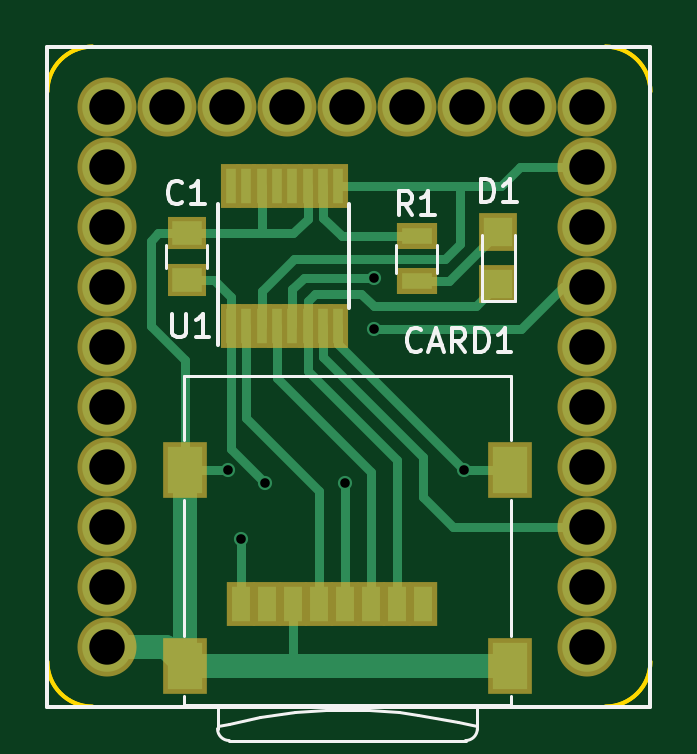
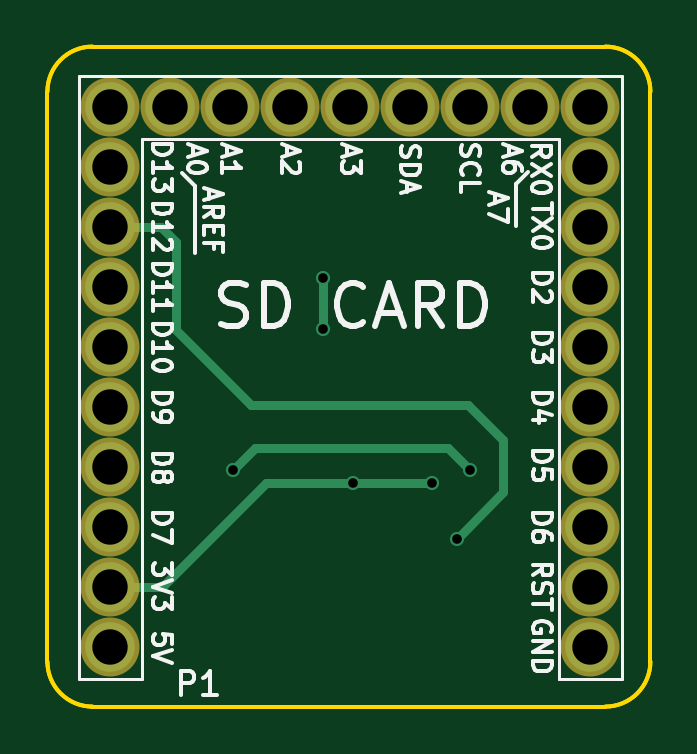
Circuit board: 10 layer files. Board 25.5 x 27.9 mm.
- bottom_copper: Microduino_SD_DE-B.Cu.gbr (2185 bytes)
- bottom_mask: Microduino_SD_DE-B.Mask.gbr (1009 bytes)
- paste: Microduino_SD_DE-B.Paste.gbr (276 bytes)
- bottom_silk: Microduino_SD_DE-B.SilkS.gbr (23501 bytes)
- outline: Microduino_SD_DE-Edge.Cuts.gbr (1339 bytes)
- top_copper: Microduino_SD_DE-F.Cu.gbr (5963 bytes)
- top_mask: Microduino_SD_DE-F.Mask.gbr (2103 bytes)
- paste: Microduino_SD_DE-F.Paste.gbr (1370 bytes)
- top_silk: Microduino_SD_DE-F.SilkS.gbr (5687 bytes)
- drill: Microduino_SD_DE.drl (691 bytes)

=== bottom_copper: Microduino_SD_DE-B.Cu.gbr ===
G04 #@! TF.FileFunction,Copper,L2,Bot,Signal*
%FSLAX46Y46*%
G04 Gerber Fmt 4.6, Leading zero omitted, Abs format (unit mm)*
G04 Created by KiCad (PCBNEW 4.0.6) date 07/30/17 20:13:49*
%MOMM*%
%LPD*%
G01*
G04 APERTURE LIST*
%ADD10C,0.100000*%
%ADD11C,2.100000*%
%ADD12C,0.600000*%
%ADD13C,0.400000*%
G04 APERTURE END LIST*
D10*
D11*
X161569400Y-67843400D03*
X161569400Y-70383400D03*
X161569400Y-72923400D03*
X161569400Y-75463400D03*
X161569400Y-78003400D03*
X161569400Y-80543400D03*
X161569400Y-83083400D03*
X161569400Y-85623400D03*
X161569400Y-88163400D03*
X161569400Y-65303400D03*
X159029400Y-65303400D03*
X156489400Y-65303400D03*
X153949400Y-65303400D03*
X151409400Y-65303400D03*
X148869400Y-65303400D03*
X146329400Y-65303400D03*
X143789400Y-65303400D03*
X141249400Y-65303400D03*
X141249400Y-67843400D03*
X141249400Y-70383400D03*
X141249400Y-72923400D03*
X141249400Y-75463400D03*
X141249400Y-78003400D03*
X141249400Y-80543400D03*
X141249400Y-83083400D03*
X141249400Y-85623400D03*
X141249400Y-88163400D03*
D12*
X147941000Y-81225000D03*
X151301000Y-81215000D03*
X156361000Y-80655000D03*
X146361000Y-80655000D03*
X146911000Y-83565000D03*
X152551000Y-74705000D03*
X152551000Y-72525000D03*
D13*
X147941000Y-81225000D02*
X147951000Y-81215000D01*
X147951000Y-81215000D02*
X151301000Y-81215000D01*
X151301000Y-81215000D02*
X154971000Y-81215000D01*
X154971000Y-81215000D02*
X159379400Y-85623400D01*
X159379400Y-85623400D02*
X161569400Y-85623400D01*
X146361000Y-80645000D02*
X146361000Y-80655000D01*
X147261000Y-79745000D02*
X146361000Y-80645000D01*
X155451000Y-79745000D02*
X147261000Y-79745000D01*
X155451000Y-79745000D02*
X156361000Y-80655000D01*
X159442600Y-70383400D02*
X161569400Y-70383400D01*
X158801000Y-71025000D02*
X159442600Y-70383400D01*
X158801000Y-74715000D02*
X158801000Y-71025000D01*
X155601000Y-77915000D02*
X158801000Y-74715000D01*
X146411000Y-77915000D02*
X155601000Y-77915000D01*
X144951000Y-79375000D02*
X146411000Y-77915000D01*
X144951000Y-81605000D02*
X144951000Y-79375000D01*
X146911000Y-83565000D02*
X144951000Y-81605000D01*
X152551000Y-72525000D02*
X152551000Y-74705000D01*
M02*

=== bottom_mask: Microduino_SD_DE-B.Mask.gbr ===
G04 #@! TF.FileFunction,Soldermask,Bot*
%FSLAX46Y46*%
G04 Gerber Fmt 4.6, Leading zero omitted, Abs format (unit mm)*
G04 Created by KiCad (PCBNEW 4.0.6) date 07/30/17 20:13:49*
%MOMM*%
%LPD*%
G01*
G04 APERTURE LIST*
%ADD10C,0.100000*%
%ADD11C,2.500000*%
G04 APERTURE END LIST*
D10*
D11*
X161569400Y-67843400D03*
X161569400Y-70383400D03*
X161569400Y-72923400D03*
X161569400Y-75463400D03*
X161569400Y-78003400D03*
X161569400Y-80543400D03*
X161569400Y-83083400D03*
X161569400Y-85623400D03*
X161569400Y-88163400D03*
X161569400Y-65303400D03*
X159029400Y-65303400D03*
X156489400Y-65303400D03*
X153949400Y-65303400D03*
X151409400Y-65303400D03*
X148869400Y-65303400D03*
X146329400Y-65303400D03*
X143789400Y-65303400D03*
X141249400Y-65303400D03*
X141249400Y-67843400D03*
X141249400Y-70383400D03*
X141249400Y-72923400D03*
X141249400Y-75463400D03*
X141249400Y-78003400D03*
X141249400Y-80543400D03*
X141249400Y-83083400D03*
X141249400Y-85623400D03*
X141249400Y-88163400D03*
M02*

=== paste: Microduino_SD_DE-B.Paste.gbr ===
G04 #@! TF.FileFunction,Paste,Bot*
%FSLAX46Y46*%
G04 Gerber Fmt 4.6, Leading zero omitted, Abs format (unit mm)*
G04 Created by KiCad (PCBNEW 4.0.6) date 07/30/17 20:13:49*
%MOMM*%
%LPD*%
G01*
G04 APERTURE LIST*
%ADD10C,0.100000*%
G04 APERTURE END LIST*
D10*
M02*

=== bottom_silk: Microduino_SD_DE-B.SilkS.gbr (23501 bytes, source omitted) ===
=== outline: Microduino_SD_DE-Edge.Cuts.gbr ===
G04 #@! TF.FileFunction,Profile,NP*
%FSLAX46Y46*%
G04 Gerber Fmt 4.6, Leading zero omitted, Abs format (unit mm)*
G04 Created by KiCad (PCBNEW 4.0.6) date 07/30/17 20:13:49*
%MOMM*%
%LPD*%
G01*
G04 APERTURE LIST*
%ADD10C,0.100000*%
%ADD11C,0.150000*%
G04 APERTURE END LIST*
D10*
D11*
X164236400Y-64643000D02*
G75*
G03X162331400Y-62738000I-1905000J0D01*
G01*
X138709400Y-88773000D02*
G75*
G03X140614400Y-90678000I1905000J0D01*
G01*
X140614400Y-62738000D02*
G75*
G03X138709400Y-64643000I0J-1905000D01*
G01*
X162331400Y-90678000D02*
G75*
G03X164236400Y-88773000I0J1905000D01*
G01*
X162331400Y-90678000D02*
X140614400Y-90678000D01*
X138709400Y-88773000D02*
X138709400Y-64643000D01*
X140614400Y-62738000D02*
X162331400Y-62738000D01*
X164236400Y-64643000D02*
X164236400Y-88773000D01*
X164236400Y-64643000D02*
X164236400Y-88773000D01*
X140614400Y-62738000D02*
X162331400Y-62738000D01*
X138709400Y-88773000D02*
X138709400Y-64643000D01*
X162331400Y-90678000D02*
X140614400Y-90678000D01*
X162331400Y-90678000D02*
G75*
G03X164236400Y-88773000I0J1905000D01*
G01*
X140614400Y-62738000D02*
G75*
G03X138709400Y-64643000I0J-1905000D01*
G01*
X138709400Y-88773000D02*
G75*
G03X140614400Y-90678000I1905000J0D01*
G01*
X164236400Y-64643000D02*
G75*
G03X162331400Y-62738000I-1905000J0D01*
G01*
M02*

=== top_copper: Microduino_SD_DE-F.Cu.gbr ===
G04 #@! TF.FileFunction,Copper,L1,Top,Signal*
%FSLAX46Y46*%
G04 Gerber Fmt 4.6, Leading zero omitted, Abs format (unit mm)*
G04 Created by KiCad (PCBNEW 4.0.6) date 07/30/17 20:13:49*
%MOMM*%
%LPD*%
G01*
G04 APERTURE LIST*
%ADD10C,0.100000*%
%ADD11C,2.100000*%
%ADD12R,1.250000X1.000000*%
%ADD13R,1.450000X2.000000*%
%ADD14R,0.800000X1.500000*%
%ADD15R,1.200000X1.200000*%
%ADD16R,1.300000X0.700000*%
%ADD17R,0.450000X1.500000*%
%ADD18C,0.600000*%
%ADD19C,0.400000*%
%ADD20C,1.000000*%
G04 APERTURE END LIST*
D10*
D11*
X161569400Y-67843400D03*
X161569400Y-70383400D03*
X161569400Y-72923400D03*
X161569400Y-75463400D03*
X161569400Y-78003400D03*
X161569400Y-80543400D03*
X161569400Y-83083400D03*
X161569400Y-85623400D03*
X161569400Y-88163400D03*
X161569400Y-65303400D03*
X159029400Y-65303400D03*
X156489400Y-65303400D03*
X153949400Y-65303400D03*
X151409400Y-65303400D03*
X148869400Y-65303400D03*
X146329400Y-65303400D03*
X143789400Y-65303400D03*
X141249400Y-65303400D03*
X141249400Y-67843400D03*
X141249400Y-70383400D03*
X141249400Y-72923400D03*
X141249400Y-75463400D03*
X141249400Y-78003400D03*
X141249400Y-80543400D03*
X141249400Y-83083400D03*
X141249400Y-85623400D03*
X141249400Y-88163400D03*
D12*
X144601000Y-72625000D03*
X144601000Y-70625000D03*
D13*
X144536000Y-88955000D03*
X158286000Y-88955000D03*
X158286000Y-80655000D03*
X144536000Y-80655000D03*
D14*
X146911000Y-86355000D03*
X148011000Y-86355000D03*
X149111000Y-86355000D03*
X150211000Y-86355000D03*
X151311000Y-86355000D03*
X152411000Y-86355000D03*
X153511000Y-86355000D03*
X154611000Y-86355000D03*
D15*
X157801000Y-70595000D03*
X157801000Y-72795000D03*
D16*
X154341000Y-72675000D03*
X154341000Y-70775000D03*
D17*
X146476000Y-74555000D03*
X147126000Y-74555000D03*
X147776000Y-74555000D03*
X148426000Y-74555000D03*
X149076000Y-74555000D03*
X149726000Y-74555000D03*
X150376000Y-74555000D03*
X151026000Y-74555000D03*
X151026000Y-68655000D03*
X150376000Y-68655000D03*
X149726000Y-68655000D03*
X149076000Y-68655000D03*
X148426000Y-68655000D03*
X147776000Y-68655000D03*
X147126000Y-68655000D03*
X146476000Y-68655000D03*
D18*
X147941000Y-81225000D03*
X151301000Y-81215000D03*
X156361000Y-80655000D03*
X146361000Y-80655000D03*
X146911000Y-83565000D03*
X152551000Y-74705000D03*
X152551000Y-72525000D03*
D19*
X146476000Y-74555000D02*
X146476000Y-79760000D01*
X146476000Y-79760000D02*
X147941000Y-81225000D01*
X146476000Y-74555000D02*
X146476000Y-73340000D01*
X145761000Y-72625000D02*
X146476000Y-73340000D01*
X145761000Y-72625000D02*
X144601000Y-72625000D01*
X151311000Y-81225000D02*
X151311000Y-86355000D01*
X151301000Y-81215000D02*
X151311000Y-81225000D01*
X144536000Y-80655000D02*
X146361000Y-80655000D01*
X158286000Y-80655000D02*
X156361000Y-80655000D01*
X156361000Y-80655000D02*
X156341000Y-80655000D01*
X156341000Y-80655000D02*
X151026000Y-75340000D01*
X151026000Y-75340000D02*
X151026000Y-74555000D01*
X147776000Y-68655000D02*
X147776000Y-70625000D01*
X144601000Y-70625000D02*
X147776000Y-70625000D01*
X147776000Y-70625000D02*
X149121000Y-70625000D01*
X149726000Y-70020000D02*
X149726000Y-68655000D01*
X149121000Y-70625000D02*
X149726000Y-70020000D01*
X144536000Y-80655000D02*
X144536000Y-76010000D01*
X143411000Y-70625000D02*
X144601000Y-70625000D01*
X143081000Y-70955000D02*
X143411000Y-70625000D01*
X143081000Y-74555000D02*
X143081000Y-70955000D01*
X144536000Y-76010000D02*
X143081000Y-74555000D01*
X149111000Y-86355000D02*
X149111000Y-88955000D01*
D20*
X144536000Y-88955000D02*
X144536000Y-80655000D01*
X158286000Y-88955000D02*
X149111000Y-88955000D01*
X149111000Y-88955000D02*
X144536000Y-88955000D01*
X144536000Y-88955000D02*
X143744400Y-88163400D01*
X143744400Y-88163400D02*
X141249400Y-88163400D01*
D19*
X146911000Y-86355000D02*
X146911000Y-83565000D01*
X147126000Y-74555000D02*
X147126000Y-78470000D01*
X150211000Y-81555000D02*
X150211000Y-86355000D01*
X147126000Y-78470000D02*
X150211000Y-81555000D01*
X148426000Y-74555000D02*
X148426000Y-76760000D01*
X152411000Y-80745000D02*
X152411000Y-86355000D01*
X148426000Y-76760000D02*
X152411000Y-80745000D01*
X149726000Y-74555000D02*
X149726000Y-73488530D01*
X156861000Y-73735000D02*
X157801000Y-72795000D01*
X152541000Y-73735000D02*
X156861000Y-73735000D01*
X152001000Y-73195000D02*
X152541000Y-73735000D01*
X150019530Y-73195000D02*
X152001000Y-73195000D01*
X149726000Y-73488530D02*
X150019530Y-73195000D01*
X149726000Y-74555000D02*
X149726000Y-76470000D01*
X153511000Y-80255000D02*
X153511000Y-86355000D01*
X149726000Y-76470000D02*
X153511000Y-80255000D01*
X154341000Y-72675000D02*
X155721000Y-72675000D01*
X155721000Y-72675000D02*
X157801000Y-70595000D01*
X156161000Y-68655000D02*
X156161000Y-71105000D01*
X147776000Y-73090000D02*
X149151000Y-71715000D01*
X149151000Y-71715000D02*
X155551000Y-71715000D01*
X155551000Y-71715000D02*
X156161000Y-71105000D01*
X147776000Y-73090000D02*
X147776000Y-74555000D01*
X151026000Y-68655000D02*
X156161000Y-68655000D01*
X156161000Y-68655000D02*
X157891000Y-68655000D01*
X158702600Y-67843400D02*
X161569400Y-67843400D01*
X157891000Y-68655000D02*
X158702600Y-67843400D01*
X160532600Y-72923400D02*
X161569400Y-72923400D01*
X158751000Y-74705000D02*
X160532600Y-72923400D01*
X152551000Y-74705000D02*
X158751000Y-74705000D01*
X149551000Y-72525000D02*
X152551000Y-72525000D01*
X149076000Y-73000000D02*
X149551000Y-72525000D01*
X149076000Y-74555000D02*
X149076000Y-73000000D01*
X150376000Y-74555000D02*
X150376000Y-75890000D01*
X155869400Y-83083400D02*
X161569400Y-83083400D01*
X154591000Y-81805000D02*
X155869400Y-83083400D01*
X154591000Y-80105000D02*
X154591000Y-81805000D01*
X150376000Y-75890000D02*
X154591000Y-80105000D01*
X150376000Y-68655000D02*
X150376000Y-69980000D01*
X151171000Y-70775000D02*
X154341000Y-70775000D01*
X150376000Y-69980000D02*
X151171000Y-70775000D01*
M02*

=== top_mask: Microduino_SD_DE-F.Mask.gbr ===
G04 #@! TF.FileFunction,Soldermask,Top*
%FSLAX46Y46*%
G04 Gerber Fmt 4.6, Leading zero omitted, Abs format (unit mm)*
G04 Created by KiCad (PCBNEW 4.0.6) date 07/30/17 20:13:49*
%MOMM*%
%LPD*%
G01*
G04 APERTURE LIST*
%ADD10C,0.100000*%
%ADD11C,2.500000*%
%ADD12R,1.650000X1.400000*%
%ADD13R,1.850000X2.400000*%
%ADD14R,1.200000X1.900000*%
%ADD15R,1.600000X1.600000*%
%ADD16R,1.700000X1.100000*%
%ADD17R,0.850000X1.900000*%
G04 APERTURE END LIST*
D10*
D11*
X161569400Y-67843400D03*
X161569400Y-70383400D03*
X161569400Y-72923400D03*
X161569400Y-75463400D03*
X161569400Y-78003400D03*
X161569400Y-80543400D03*
X161569400Y-83083400D03*
X161569400Y-85623400D03*
X161569400Y-88163400D03*
X161569400Y-65303400D03*
X159029400Y-65303400D03*
X156489400Y-65303400D03*
X153949400Y-65303400D03*
X151409400Y-65303400D03*
X148869400Y-65303400D03*
X146329400Y-65303400D03*
X143789400Y-65303400D03*
X141249400Y-65303400D03*
X141249400Y-67843400D03*
X141249400Y-70383400D03*
X141249400Y-72923400D03*
X141249400Y-75463400D03*
X141249400Y-78003400D03*
X141249400Y-80543400D03*
X141249400Y-83083400D03*
X141249400Y-85623400D03*
X141249400Y-88163400D03*
D12*
X144601000Y-72625000D03*
X144601000Y-70625000D03*
D13*
X144536000Y-88955000D03*
X158286000Y-88955000D03*
X158286000Y-80655000D03*
X144536000Y-80655000D03*
D14*
X146911000Y-86355000D03*
X148011000Y-86355000D03*
X149111000Y-86355000D03*
X150211000Y-86355000D03*
X151311000Y-86355000D03*
X152411000Y-86355000D03*
X153511000Y-86355000D03*
X154611000Y-86355000D03*
D15*
X157801000Y-70595000D03*
X157801000Y-72795000D03*
D16*
X154341000Y-72675000D03*
X154341000Y-70775000D03*
D17*
X146476000Y-74555000D03*
X147126000Y-74555000D03*
X147776000Y-74555000D03*
X148426000Y-74555000D03*
X149076000Y-74555000D03*
X149726000Y-74555000D03*
X150376000Y-74555000D03*
X151026000Y-74555000D03*
X151026000Y-68655000D03*
X150376000Y-68655000D03*
X149726000Y-68655000D03*
X149076000Y-68655000D03*
X148426000Y-68655000D03*
X147776000Y-68655000D03*
X147126000Y-68655000D03*
X146476000Y-68655000D03*
M02*

=== paste: Microduino_SD_DE-F.Paste.gbr ===
G04 #@! TF.FileFunction,Paste,Top*
%FSLAX46Y46*%
G04 Gerber Fmt 4.6, Leading zero omitted, Abs format (unit mm)*
G04 Created by KiCad (PCBNEW 4.0.6) date 07/30/17 20:13:49*
%MOMM*%
%LPD*%
G01*
G04 APERTURE LIST*
%ADD10C,0.100000*%
%ADD11R,1.250000X1.000000*%
%ADD12R,1.450000X2.000000*%
%ADD13R,0.800000X1.500000*%
%ADD14R,1.200000X1.200000*%
%ADD15R,1.300000X0.700000*%
%ADD16R,0.450000X1.500000*%
G04 APERTURE END LIST*
D10*
D11*
X144601000Y-72625000D03*
X144601000Y-70625000D03*
D12*
X144536000Y-88955000D03*
X158286000Y-88955000D03*
X158286000Y-80655000D03*
X144536000Y-80655000D03*
D13*
X146911000Y-86355000D03*
X148011000Y-86355000D03*
X149111000Y-86355000D03*
X150211000Y-86355000D03*
X151311000Y-86355000D03*
X152411000Y-86355000D03*
X153511000Y-86355000D03*
X154611000Y-86355000D03*
D14*
X157801000Y-70595000D03*
X157801000Y-72795000D03*
D15*
X154341000Y-72675000D03*
X154341000Y-70775000D03*
D16*
X146476000Y-74555000D03*
X147126000Y-74555000D03*
X147776000Y-74555000D03*
X148426000Y-74555000D03*
X149076000Y-74555000D03*
X149726000Y-74555000D03*
X150376000Y-74555000D03*
X151026000Y-74555000D03*
X151026000Y-68655000D03*
X150376000Y-68655000D03*
X149726000Y-68655000D03*
X149076000Y-68655000D03*
X148426000Y-68655000D03*
X147776000Y-68655000D03*
X147126000Y-68655000D03*
X146476000Y-68655000D03*
M02*

=== top_silk: Microduino_SD_DE-F.SilkS.gbr ===
G04 #@! TF.FileFunction,Legend,Top*
%FSLAX46Y46*%
G04 Gerber Fmt 4.6, Leading zero omitted, Abs format (unit mm)*
G04 Created by KiCad (PCBNEW 4.0.6) date 07/30/17 20:13:49*
%MOMM*%
%LPD*%
G01*
G04 APERTURE LIST*
%ADD10C,0.100000*%
%ADD11C,0.150000*%
%ADD12C,0.120000*%
G04 APERTURE END LIST*
D10*
D11*
X164231000Y-62735000D02*
X138711000Y-62735000D01*
X164231000Y-90685000D02*
X164231000Y-62735000D01*
X138711000Y-90685000D02*
X164231000Y-90685000D01*
X138711000Y-62745000D02*
X138711000Y-90685000D01*
D12*
X143751000Y-71125000D02*
X143751000Y-72125000D01*
X145451000Y-72125000D02*
X145451000Y-71125000D01*
X146411000Y-91415000D02*
X145911000Y-91515000D01*
X147711000Y-91115000D02*
X146411000Y-91415000D01*
X149211000Y-90915000D02*
X147711000Y-91115000D01*
X150511000Y-90815000D02*
X149211000Y-90915000D01*
X152311000Y-90815000D02*
X150511000Y-90815000D01*
X153611000Y-90915000D02*
X152311000Y-90815000D01*
X154411000Y-91015000D02*
X153611000Y-90915000D01*
X156111000Y-91315000D02*
X154411000Y-91015000D01*
X156911000Y-91515000D02*
X156111000Y-91315000D01*
X156411000Y-92115000D02*
X146411000Y-92115000D01*
X145911000Y-91615000D02*
G75*
G03X146411000Y-92115000I500000J0D01*
G01*
X156911000Y-90615000D02*
X156911000Y-91615000D01*
X145911000Y-90615000D02*
X145911000Y-91615000D01*
X158321000Y-90615000D02*
X144501000Y-90615000D01*
X144501000Y-76695000D02*
X158321000Y-76695000D01*
X144501000Y-79395000D02*
X144501000Y-76695000D01*
X156411000Y-92115000D02*
G75*
G03X156911000Y-91615000I0J500000D01*
G01*
X144501000Y-90615000D02*
X144501000Y-90215000D01*
X144501000Y-87695000D02*
X144501000Y-81915000D01*
X158321000Y-79395000D02*
X158321000Y-76695000D01*
X158321000Y-87695000D02*
X158321000Y-81915000D01*
X158321000Y-90615000D02*
X158321000Y-90215000D01*
X157101000Y-73495000D02*
X158501000Y-73495000D01*
X158501000Y-73495000D02*
X158501000Y-70695000D01*
X157101000Y-73495000D02*
X157101000Y-70695000D01*
X155221000Y-71125000D02*
X155221000Y-72325000D01*
X153461000Y-72325000D02*
X153461000Y-71125000D01*
D11*
X151476000Y-73805000D02*
X151476000Y-69405000D01*
X145951000Y-75380000D02*
X145951000Y-69405000D01*
X144424334Y-69312143D02*
X144376715Y-69359762D01*
X144233858Y-69407381D01*
X144138620Y-69407381D01*
X143995762Y-69359762D01*
X143900524Y-69264524D01*
X143852905Y-69169286D01*
X143805286Y-68978810D01*
X143805286Y-68835952D01*
X143852905Y-68645476D01*
X143900524Y-68550238D01*
X143995762Y-68455000D01*
X144138620Y-68407381D01*
X144233858Y-68407381D01*
X144376715Y-68455000D01*
X144424334Y-68502619D01*
X145376715Y-69407381D02*
X144805286Y-69407381D01*
X145091000Y-69407381D02*
X145091000Y-68407381D01*
X144995762Y-68550238D01*
X144900524Y-68645476D01*
X144805286Y-68693095D01*
X154545762Y-75562143D02*
X154498143Y-75609762D01*
X154355286Y-75657381D01*
X154260048Y-75657381D01*
X154117190Y-75609762D01*
X154021952Y-75514524D01*
X153974333Y-75419286D01*
X153926714Y-75228810D01*
X153926714Y-75085952D01*
X153974333Y-74895476D01*
X154021952Y-74800238D01*
X154117190Y-74705000D01*
X154260048Y-74657381D01*
X154355286Y-74657381D01*
X154498143Y-74705000D01*
X154545762Y-74752619D01*
X154926714Y-75371667D02*
X155402905Y-75371667D01*
X154831476Y-75657381D02*
X155164809Y-74657381D01*
X155498143Y-75657381D01*
X156402905Y-75657381D02*
X156069571Y-75181190D01*
X155831476Y-75657381D02*
X155831476Y-74657381D01*
X156212429Y-74657381D01*
X156307667Y-74705000D01*
X156355286Y-74752619D01*
X156402905Y-74847857D01*
X156402905Y-74990714D01*
X156355286Y-75085952D01*
X156307667Y-75133571D01*
X156212429Y-75181190D01*
X155831476Y-75181190D01*
X156831476Y-75657381D02*
X156831476Y-74657381D01*
X157069571Y-74657381D01*
X157212429Y-74705000D01*
X157307667Y-74800238D01*
X157355286Y-74895476D01*
X157402905Y-75085952D01*
X157402905Y-75228810D01*
X157355286Y-75419286D01*
X157307667Y-75514524D01*
X157212429Y-75609762D01*
X157069571Y-75657381D01*
X156831476Y-75657381D01*
X158355286Y-75657381D02*
X157783857Y-75657381D01*
X158069571Y-75657381D02*
X158069571Y-74657381D01*
X157974333Y-74800238D01*
X157879095Y-74895476D01*
X157783857Y-74943095D01*
X157052905Y-69337381D02*
X157052905Y-68337381D01*
X157291000Y-68337381D01*
X157433858Y-68385000D01*
X157529096Y-68480238D01*
X157576715Y-68575476D01*
X157624334Y-68765952D01*
X157624334Y-68908810D01*
X157576715Y-69099286D01*
X157529096Y-69194524D01*
X157433858Y-69289762D01*
X157291000Y-69337381D01*
X157052905Y-69337381D01*
X158576715Y-69337381D02*
X158005286Y-69337381D01*
X158291000Y-69337381D02*
X158291000Y-68337381D01*
X158195762Y-68480238D01*
X158100524Y-68575476D01*
X158005286Y-68623095D01*
X154164334Y-69867381D02*
X153831000Y-69391190D01*
X153592905Y-69867381D02*
X153592905Y-68867381D01*
X153973858Y-68867381D01*
X154069096Y-68915000D01*
X154116715Y-68962619D01*
X154164334Y-69057857D01*
X154164334Y-69200714D01*
X154116715Y-69295952D01*
X154069096Y-69343571D01*
X153973858Y-69391190D01*
X153592905Y-69391190D01*
X155116715Y-69867381D02*
X154545286Y-69867381D01*
X154831000Y-69867381D02*
X154831000Y-68867381D01*
X154735762Y-69010238D01*
X154640524Y-69105476D01*
X154545286Y-69153095D01*
X143999095Y-74047381D02*
X143999095Y-74856905D01*
X144046714Y-74952143D01*
X144094333Y-74999762D01*
X144189571Y-75047381D01*
X144380048Y-75047381D01*
X144475286Y-74999762D01*
X144522905Y-74952143D01*
X144570524Y-74856905D01*
X144570524Y-74047381D01*
X145570524Y-75047381D02*
X144999095Y-75047381D01*
X145284809Y-75047381D02*
X145284809Y-74047381D01*
X145189571Y-74190238D01*
X145094333Y-74285476D01*
X144999095Y-74333095D01*
M02*

=== drill: Microduino_SD_DE.drl ===
M48
;DRILL file {KiCad 4.0.6} date 07/30/17 20:13:52
;FORMAT={-:-/ absolute / inch / decimal}
FMAT,2
INCH,TZ
T1C0.016
T2C0.059
%
G90
G05
M72
T1
X5.7622Y-3.1754
X5.7839Y-3.29
X5.8244Y-3.1978
X5.9567Y-3.1974
X6.0059Y-2.8553
X6.0059Y-2.9411
X6.1559Y-3.1754
T2
X5.561Y-2.571
X5.561Y-2.671
X5.561Y-2.771
X5.561Y-2.871
X5.561Y-2.971
X5.561Y-3.071
X5.561Y-3.171
X5.561Y-3.271
X5.561Y-3.371
X5.561Y-3.471
X5.661Y-2.571
X5.761Y-2.571
X5.861Y-2.571
X5.961Y-2.571
X6.061Y-2.571
X6.161Y-2.571
X6.261Y-2.571
X6.361Y-2.571
X6.361Y-2.671
X6.361Y-2.771
X6.361Y-2.871
X6.361Y-2.971
X6.361Y-3.071
X6.361Y-3.171
X6.361Y-3.271
X6.361Y-3.371
X6.361Y-3.471
T0
M30

